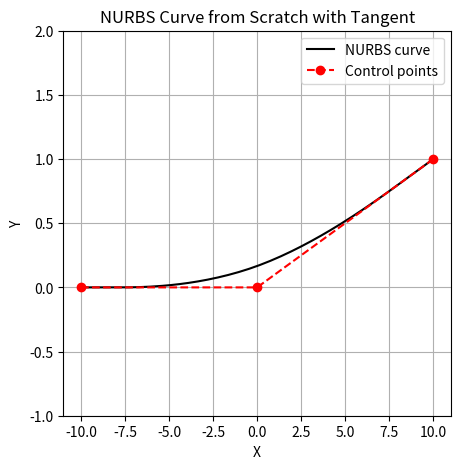

Reproduce this figure in Python.
import numpy as np
import matplotlib.pyplot as plt

# Recursive B-spline basis function
def N(i, p, u, knots):
    if p == 0:
        return 1.0 if knots[i] <= u < knots[i+1] else 0.0
    denom1 = knots[i+p] - knots[i]
    denom2 = knots[i+p+1] - knots[i+1]
    term1 = 0.0
    term2 = 0.0
    if denom1 != 0:
        term1 = (u - knots[i]) / denom1 * N(i, p-1, u, knots)
    if denom2 != 0:
        term2 = (knots[i+p+1] - u) / denom2 * N(i+1, p-1, u, knots)
    return term1 + term2

# Evaluate NURBS curve
def nurbs_curve(ctrlpts, weights, degree, u):
    n = len(ctrlpts) - 1
    knots = np.linspace(0, 1, n + degree + 2)  # uniform knot vector
    numerator = np.zeros(2)
    denominator = 0.0
    for i in range(n+1):
        Ni = N(i, degree, u, knots)
        numerator += Ni * weights[i] * np.array(ctrlpts[i])
        denominator += Ni * weights[i]
    return numerator / denominator

# Tangent approximation using finite differences
def nurbs_tangent(ctrlpts, weights, degree, u, delta=1e-5):
    p1 = nurbs_curve(ctrlpts, weights, degree, u)
    p2 = nurbs_curve(ctrlpts, weights, degree, u+delta)
    return (p2 - p1) / delta

# Control points and weights
ctrlpts = [
    [-10, 0],
    [0, 0],
    [10, 1],  # notch point
]
weights = [1.0, 1.0, 1.0]
degree = 3

# Evaluate curve points
u_vals = np.linspace(0, 1, 200)
curve_points = np.array([nurbs_curve(ctrlpts, weights, degree, u) for u in u_vals])

# Tangent at notch
u_notch = 0.5
tangent = nurbs_tangent(ctrlpts, weights, degree, u_notch)
point = nurbs_curve(ctrlpts, weights, degree, u_notch)

# Plotting
plt.figure(figsize=(5, 5))
plt.plot(curve_points[:,0], curve_points[:,1], 'b-', label='NURBS curve', color='k')
plt.plot(*zip(*ctrlpts), 'ro--', label='Control points', color='red')
#plt.quiver(point[0], point[1], tangent[0], tangent[1],
#           color='g', scale=5, width=0.01, label='Tangent at notch')
#plt.scatter(point[0], point[1], color='k', zorder=5, label='Notch point')
plt.title("NURBS Curve from Scratch with Tangent")
plt.xlabel("X")
plt.ylabel("Y")
plt.legend()
plt.ylim(-1, 2)
plt.grid(True)
plt.show()
